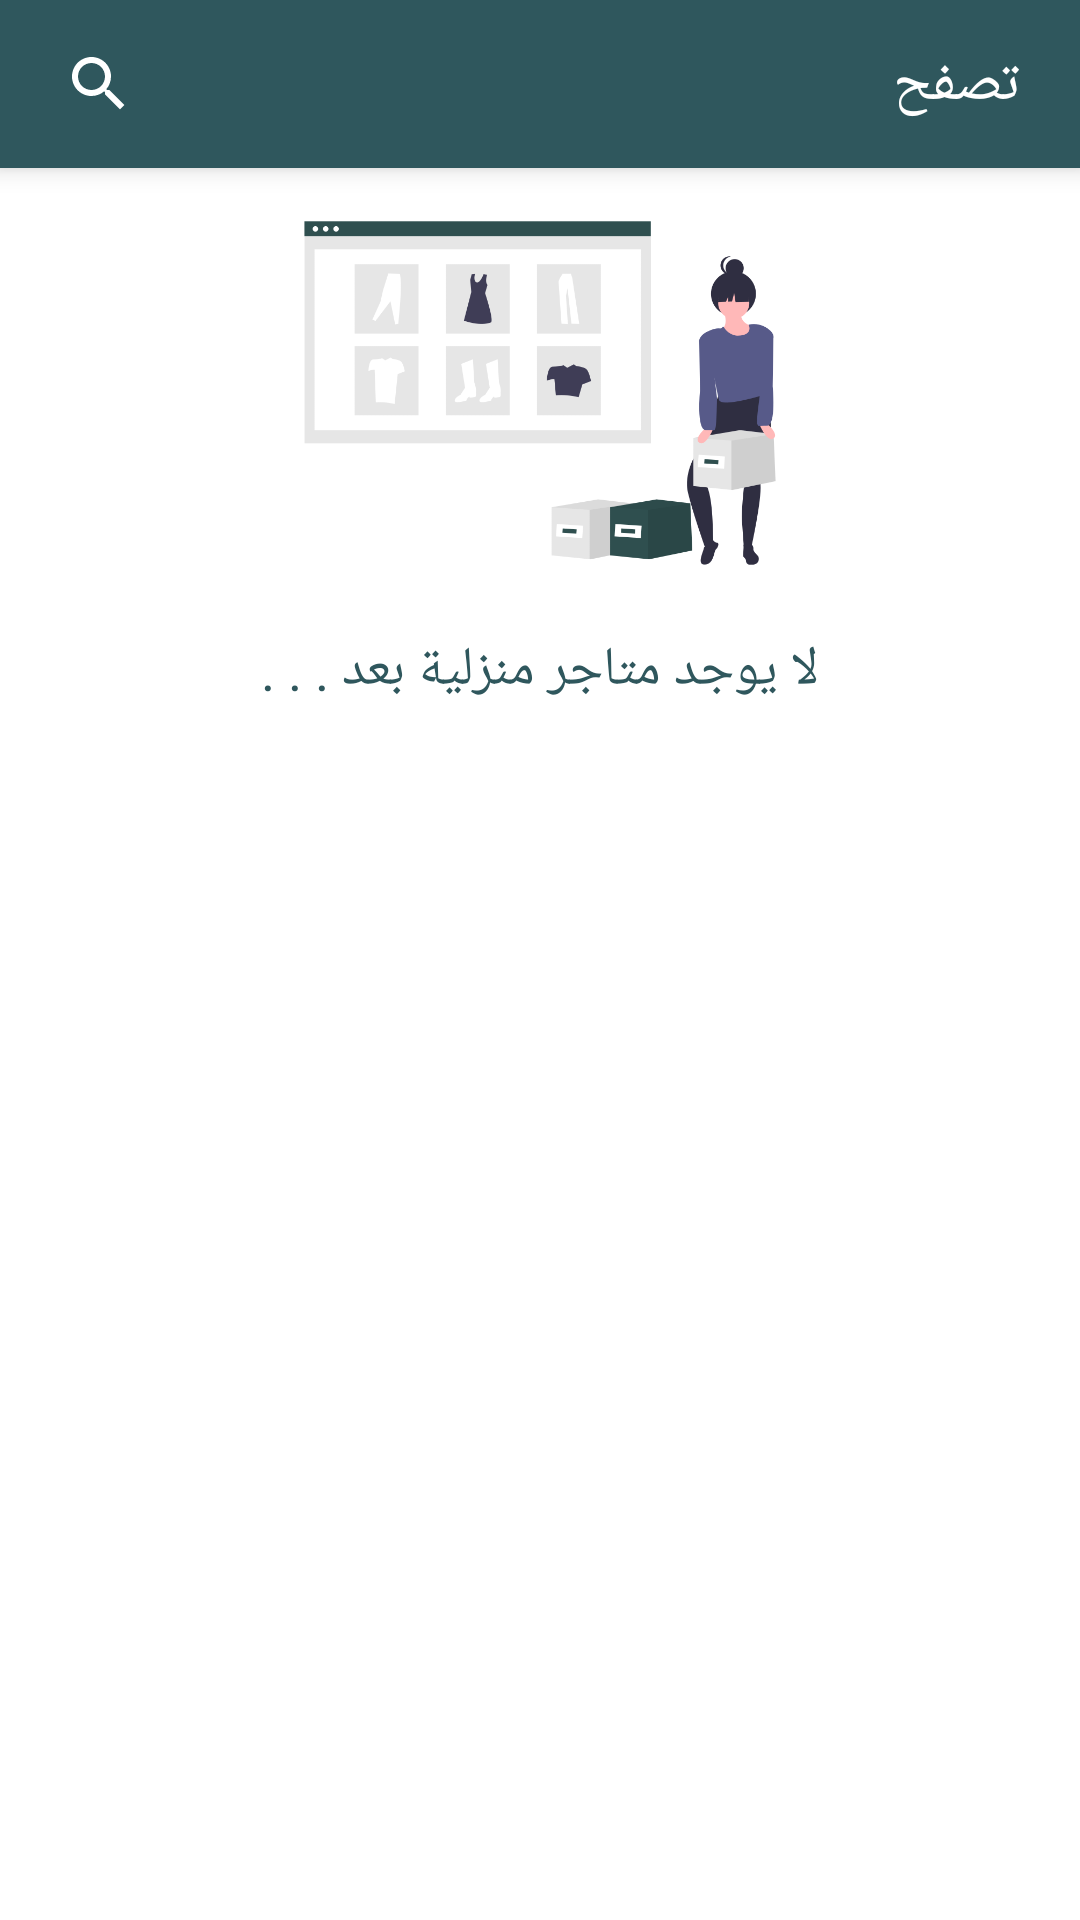

Here is an Android app screen rendered from its layout file. Give the layout XML and the strings, colors and styles it references.
<!-- AndroidManifest.xml: activity theme NoActionBar -->
<!-- res/layout/activity_store.xml -->
<?xml version="1.0" encoding="utf-8"?>
<androidx.constraintlayout.widget.ConstraintLayout
    xmlns:android="http://schemas.android.com/apk/res/android"
    xmlns:app="http://schemas.android.com/apk/res-auto"
    xmlns:tools="http://schemas.android.com/tools"
    android:layout_width="match_parent"
    android:background="@color/w"
    android:layout_height="match_parent"
    tools:context=".Activity.StoreActivity">

    <androidx.appcompat.widget.Toolbar
        android:id="@+id/toolbar"
        android:layout_width="match_parent"
        android:layout_height="wrap_content"
        android:background="@color/colorPrimary"
        android:elevation="5dp"
        app:layout_constraintEnd_toEndOf="parent"
        app:layout_constraintStart_toStartOf="parent"
        app:layout_constraintTop_toTopOf="parent">


        <LinearLayout
            android:layout_width="match_parent"
            android:layout_height="wrap_content"
            android:orientation="horizontal">

            <ImageView
                android:id="@+id/serach"
                android:layout_width="wrap_content"
                android:layout_gravity="center"
                android:layout_height="wrap_content"
                android:layout_margin="5dp"
                android:src="@drawable/ic_search"/>

            <Spinner
                android:id="@+id/typeStore"
                android:layout_width="wrap_content"
                android:layout_height="wrap_content"
                android:layout_gravity="center"
                android:background="@color/colorPrimaryDark"
                android:layout_margin="5dp"/>

            <TextView
                android:id="@+id/header"
                android:layout_width="wrap_content"
                android:layout_height="wrap_content"
                android:drawableRight="@drawable/ic_back"
                android:layout_gravity="center"
                android:elevation="1dp"
                android:gravity="right|center"
                android:drawablePadding="10dp"
                android:layout_weight="5"
                android:paddingRight="20dp"
                android:fontFamily="@font/boutros_dinkum_medium"
                android:textColor="#fff"
                android:textSize="20sp"
                android:text="تصفح"
                app:layout_constraintBottom_toBottomOf="parent"
                app:layout_constraintEnd_toEndOf="parent"
                app:layout_constraintHorizontal_bias="0.0"
                app:layout_constraintStart_toStartOf="parent"
                app:layout_constraintTop_toTopOf="parent"
                app:layout_constraintVertical_bias="0.0" />


        </LinearLayout>

    </androidx.appcompat.widget.Toolbar>


    <EditText
        android:id="@+id/ser"
        android:layout_width="0dp"
        android:layout_height="50dp"
        android:layout_margin="10dp"
        android:background="@drawable/background_two"
        android:drawableRight="@drawable/ic_search"
        android:drawablePadding="10dp"
        android:elevation="3dp"
        android:fontFamily="@font/boutros_dinkum_medium"
        android:hint="أبحث..."
        android:visibility="gone"
        android:padding="10dp"
        android:textColor="#000"
        android:textColorHint="@color/w"
        app:layout_constraintEnd_toEndOf="parent"
        app:layout_constraintStart_toStartOf="parent"
        app:layout_constraintTop_toBottomOf="@+id/toolbar" />



    <androidx.recyclerview.widget.RecyclerView
        android:id="@+id/myRecyclerView"
        android:layout_width="0dp"
        android:layout_height="0dp"
        android:layout_margin="10dp"
        app:layout_constraintBottom_toBottomOf="parent"
        app:layout_constraintEnd_toEndOf="parent"
        app:layout_constraintStart_toStartOf="parent"
        app:layout_constraintTop_toBottomOf="@+id/ser" />


    <ImageView
        android:id="@+id/imageView4"
        android:layout_width="200dp"
        android:layout_height="150dp"
        android:src="@drawable/no_store"
        app:layout_constraintEnd_toEndOf="parent"
        app:layout_constraintStart_toStartOf="parent"
        app:layout_constraintTop_toBottomOf="@+id/ser" />


    <TextView
        android:id="@+id/textView9"
        android:layout_width="wrap_content"
        android:layout_height="wrap_content"
        android:fontFamily="@font/boutros_dinkum_medium"
        android:text="لا يوجد متاجر منزلية بعد . . ."
        android:textSize="18sp"
        android:layout_margin="5dp"
        android:textColor="@color/colorPrimaryDark"
        app:layout_constraintEnd_toEndOf="@+id/imageView4"
        app:layout_constraintStart_toStartOf="@+id/imageView4"
        app:layout_constraintTop_toBottomOf="@+id/imageView4" />


</androidx.constraintlayout.widget.ConstraintLayout>
<!-- resources referenced by this layout -->
<resources>
  <color name="colorPrimary">#2F575D</color>
  <color name="colorPrimaryDark">#2F575D</color>
  <color name="w">#fff</color>
  <!-- drawable background_two (drawable) -->
  <shape xmlns:android="http://schemas.android.com/apk/res/android"
      android:shape="rectangle">
      <corners android:radius="10dp"/>
      <solid android:color="@color/GreyTransparent2"/>
  </shape>
  <!-- drawable ic_search (drawable) -->
  <vector android:height="24dp" android:tint="@color/w"
      android:viewportHeight="24.0" android:viewportWidth="24.0"
      android:width="24dp" xmlns:android="http://schemas.android.com/apk/res/android">
      <path android:fillColor="@color/w" android:pathData="M15.5,14h-0.79l-0.28,-0.27C15.41,12.59 16,11.11 16,9.5 16,5.91 13.09,3 9.5,3S3,5.91 3,9.5 5.91,16 9.5,16c1.61,0 3.09,-0.59 4.23,-1.57l0.27,0.28v0.79l5,4.99L20.49,19l-4.99,-5zM9.5,14C7.01,14 5,11.99 5,9.5S7.01,5 9.5,5 14,7.01 14,9.5 11.99,14 9.5,14z"/>
  </vector>
  <!-- drawable no_store: png bitmap (drawable, 34286 bytes) -->
  <style name="NoActionBar" parent="Theme.MaterialComponents.Light.NoActionBar">
          
          <item name="colorPrimary">@color/colorPrimary</item>
          <item name="colorPrimaryDark">@color/colorPrimaryDark</item>
          <item name="colorAccent">@color/colorAccent</item>
      </style>
  <color name="GreyTransparent2">#552f4f4f</color>
  <color name="colorAccent">#CFB53B</color>
</resources>
